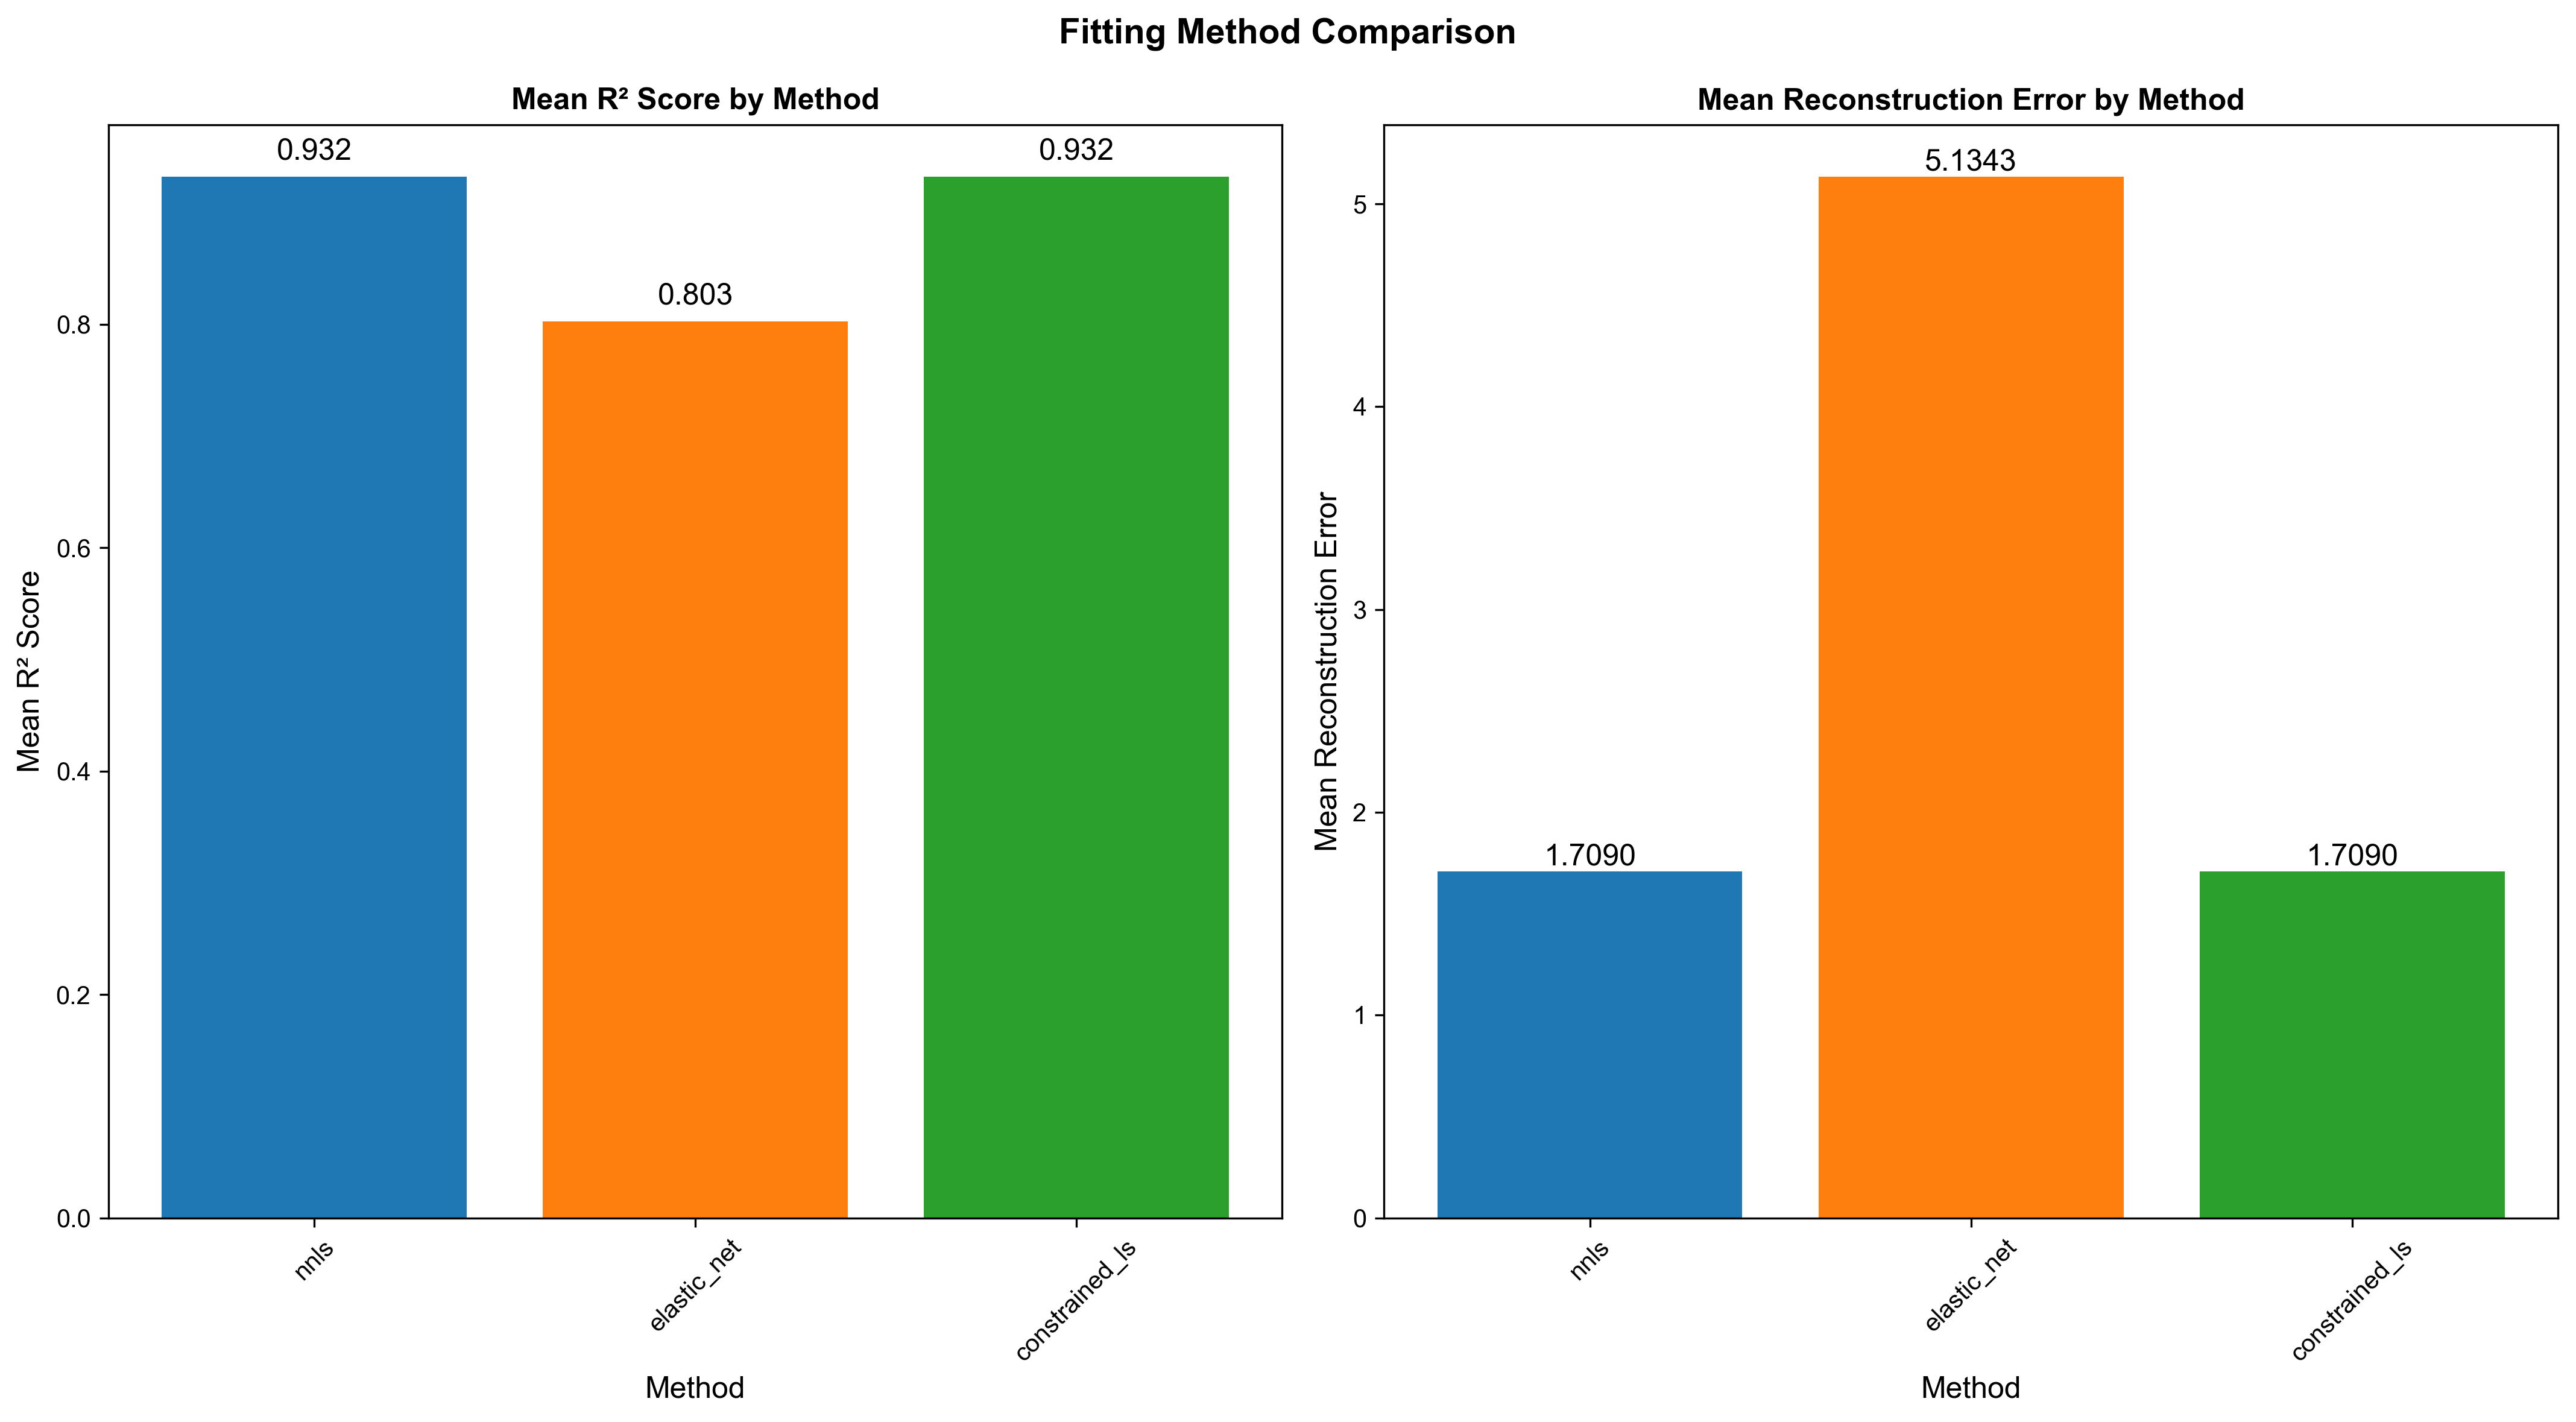

Data behind this chart, as committed beside it:
method, mean_r2, mean_reconstruction_error, n_samples
nnls, 0.9323, 1.709, 200
elastic_net, 0.8028, 5.134, 200
constrained_ls, 0.9323, 1.709, 200
